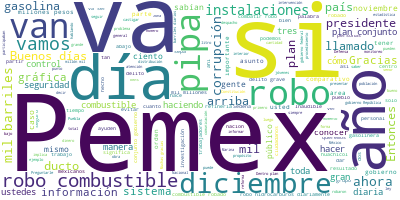

The file beside this chart, header and first rows:
Participante, Texto, Sentimiento, Palabras, Dia, Mes, Anio
PRESIDENTE ANDRES MANUEL LOPEZ OBRADOR, : Buenos días. El día de hoy vamos a pre…, 0.0228, 26, 27, 12, 2018
PRESIDENTE ANDRES MANUEL LOPEZ OBRADOR, Consideramos que se trata de un plan est…, 0.01779, 38, 27, 12, 2018
PRESIDENTE ANDRES MANUEL LOPEZ OBRADOR, Es un robo que el año pasado significó, …, 0.02624, 23, 27, 12, 2018
PRESIDENTE ANDRES MANUEL LOPEZ OBRADOR, El año pasado se robaron diariamente más…, 0.1067, 45, 27, 12, 2018
PRESIDENTE ANDRES MANUEL LOPEZ OBRADOR, Si pensamos en 600 pipas diarias, no est…, 0.006258, 52, 27, 12, 2018
PRESIDENTE ANDRES MANUEL LOPEZ OBRADOR, Por eso tomamos la decisión de iniciar e…, 0.8349, 27, 27, 12, 2018
PRESIDENTE ANDRES MANUEL LOPEZ OBRADOR, Antes ni siquiera se daba la información…, 0.0004626, 32, 27, 12, 2018
PRESIDENTE ANDRES MANUEL LOPEZ OBRADOR, Para tener una idea, con lo que se han r…, 0.001159, 40, 27, 12, 2018
PRESIDENTE ANDRES MANUEL LOPEZ OBRADOR, Por eso vamos a combatir este robo afuer…, 0.003212, 15, 27, 12, 2018
PRESIDENTE ANDRES MANUEL LOPEZ OBRADOR, El director de Pemex, Octavio Romero Oro…, 0.006212, 26, 27, 12, 2018
PRESIDENTE ANDRES MANUEL LOPEZ OBRADOR, Es un plan que se ha venido trabajando d…, 0.08797, 35, 27, 12, 2018
PRESIDENTE ANDRES MANUEL LOPEZ OBRADOR, De modo que le damos la palabra al ingen…, 0.00565, 39, 27, 12, 2018
OCTAVIO ROMERO OROPEZA, : Muchas gracias, señor presidente., 0.4266, 5, 27, 12, 2018
OCTAVIO ROMERO OROPEZA, Para enmarcar un poquito el plan conjunt…, 0.06142, 22, 27, 12, 2018
OCTAVIO ROMERO OROPEZA, En esta gráfica podemos observar el robo…, 0.7018, 56, 27, 12, 2018
OCTAVIO ROMERO OROPEZA, En dinero, esto significa, a precio de h…, 0.05899, 45, 27, 12, 2018
OCTAVIO ROMERO OROPEZA, Comparativo de la desviación de noviembr…, 0.1589, 77, 27, 12, 2018
OCTAVIO ROMERO OROPEZA, El mismo comparativo de diciembre arroja…, 0.1905, 53, 27, 12, 2018
OCTAVIO ROMERO OROPEZA, Esta gráfica me gustaría que la encontrá…, 0.535, 56, 27, 12, 2018
OCTAVIO ROMERO OROPEZA, El día 20 hubo remoción de funcionarios,…, 0.5248, 38, 27, 12, 2018
OCTAVIO ROMERO OROPEZA, Si ustedes observan estos comparativos v…, 0.2516, 58, 27, 12, 2018
OCTAVIO ROMERO OROPEZA, El día 22 de diciembre, repitiendo el mi…, 0.01828, 62, 27, 12, 2018
OCTAVIO ROMERO OROPEZA, Siguió bajando el día 24 de diciembre, 4…, 0.2481, 28, 27, 12, 2018
OCTAVIO ROMERO OROPEZA, Y finalmente, el día de ayer también ten…, 0.2106, 55, 27, 12, 2018
OCTAVIO ROMERO OROPEZA, En lo que va del mes de diciembre, el me…, 0.02971, 30, 27, 12, 2018
OCTAVIO ROMERO OROPEZA, No sé si tenemos la gráfica de las pipas…, 0.4718, 45, 27, 12, 2018
OCTAVIO ROMERO OROPEZA, Si el presidente no tiene inconveniente,…, 0.006156, 69, 27, 12, 2018
OCTAVIO ROMERO OROPEZA, Si no hay inconveniente, le cedería la p…, 0.3933, 14, 27, 12, 2018
PRESIDENTE ANDRES MANUEL LOPEZ OBRADOR, : Pero antes. Si vuelven a poner la gráf…, 0.8687, 11, 27, 12, 2018
PRESIDENTE ANDRES MANUEL LOPEZ OBRADOR, Miren, mil 145 pipas por día, mil 145 pi…, 0.3024, 29, 27, 12, 2018
PRESIDENTE ANDRES MANUEL LOPEZ OBRADOR, Hay la hipótesis de que, de todo el robo…, 0.04625, 51, 27, 12, 2018
PRESIDENTE ANDRES MANUEL LOPEZ OBRADOR, Entonces son huachicoleros de abajo y hu…, 0.4966, 12, 27, 12, 2018
GENERAL LUIS CRESENCIO SANDOVAL, : Dentro de este plan conjunto del gobie…, 0.4239, 34, 27, 12, 2018
GENERAL LUIS CRESENCIO SANDOVAL, Por lo que corresponde a la Secretaría d…, 0.04574, 43, 27, 12, 2018
GENERAL LUIS CRESENCIO SANDOVAL, Actualmente tenemos 73 instalaciones en …, 0.1599, 35, 27, 12, 2018
GENERAL LUIS CRESENCIO SANDOVAL, Después de este análisis realizado por P…, 0.01759, 25, 27, 12, 2018
GENERAL LUIS CRESENCIO SANDOVAL, Estas son, como ven el cuadro inferior i…, 0.09207, 59, 27, 12, 2018
GENERAL LUIS CRESENCIO SANDOVAL, Todas las instalaciones están a través d…, 0.3457, 41, 27, 12, 2018
GENERAL LUIS CRESENCIO SANDOVAL, Esta atención va a ser una acción de int…, 0.2016, 46, 27, 12, 2018
GENERAL LUIS CRESENCIO SANDOVAL, Que es, primero, el acceso a las instala…, 0.1484, 35, 27, 12, 2018
GENERAL LUIS CRESENCIO SANDOVAL, Ya se desarrollaron una serie de misione…, 0.9828, 38, 27, 12, 2018
GENERAL LUIS CRESENCIO SANDOVAL, Previo ya se hará una capacitación, se e…, 0.197, 24, 27, 12, 2018
GENERAL LUIS CRESENCIO SANDOVAL, Dentro de este plan, como ustedes pueden…, 0.5456, 80, 27, 12, 2018
GENERAL LUIS CRESENCIO SANDOVAL, Entonces, esas son todas las instalacion…, 0.01187, 39, 27, 12, 2018
GENERAL LUIS CRESENCIO SANDOVAL, Con esto buscamos el evitar, el particip…, 0.08928, 32, 27, 12, 2018
GENERAL LUIS CRESENCIO SANDOVAL, Muchas gracias., 0.5002, 2, 27, 12, 2018
PRESIDENTE ANDRES MANUEL LOPEZ OBRADOR, : Le damos la palabra a Alejandro Gertz., 0.5122, 8, 27, 12, 2018
ALEJANDRO GERTZ MANERO, : Debemos informarles lo siguiente. La n…, 0.0005519, 37, 27, 12, 2018
ALEJANDRO GERTZ MANERO, Y entonces se empezó a trabajar de inmed…, 0.002249, 57, 27, 12, 2018
ALEJANDRO GERTZ MANERO, Es decir, eso es realmente el trabajo má…, 0.001903, 41, 27, 12, 2018
ALEJANDRO GERTZ MANERO, No era así. Tenía que haber una complici…, 0.001414, 23, 27, 12, 2018
ALEJANDRO GERTZ MANERO, De esta manera establecieron técnica y p…, 0.06744, 36, 27, 12, 2018
ALEJANDRO GERTZ MANERO, ¿Qué hizo con esto? Darlo a conocer al M…, 0.01477, 31, 27, 12, 2018
ALEJANDRO GERTZ MANERO, Están entrando también Función Pública, …, 0.01994, 45, 27, 12, 2018
ALEJANDRO GERTZ MANERO, Entonces, la parte más importante es que…, 0.01888, 51, 27, 12, 2018
ALEJANDRO GERTZ MANERO, Muchas gracias, señor., 0.5002, 3, 27, 12, 2018
PRESIDENTE ANDRES MANUEL LOPEZ OBRADOR, : Este plan tiene como propósito evitar …, 0.01292, 21, 27, 12, 2018
PRESIDENTE ANDRES MANUEL LOPEZ OBRADOR, Y quiero hacer un llamado a todos los me…, 0.3656, 32, 27, 12, 2018
PRESIDENTE ANDRES MANUEL LOPEZ OBRADOR, Porque esto significa el presupuesto de …, 0.3257, 52, 27, 12, 2018
PRESIDENTE ANDRES MANUEL LOPEZ OBRADOR, Esto no lo podemos permitir. Tenemos que…, 0.101, 11, 27, 12, 2018
... 128 more rows
